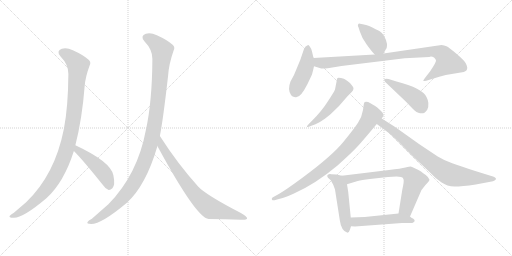
t = 0.00 s
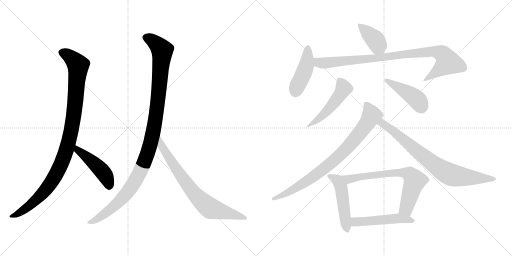
t = 2.23 s
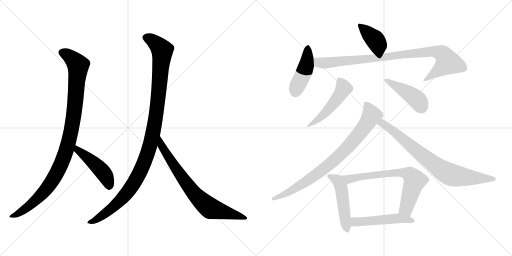
t = 4.46 s
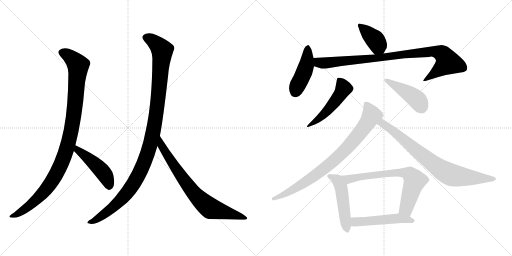
t = 6.69 s
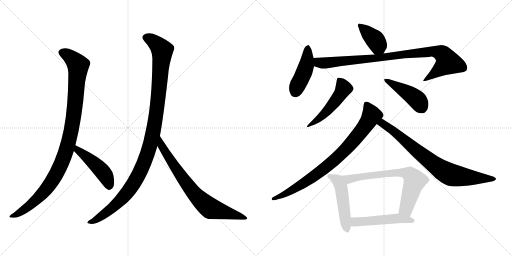
t = 8.92 s
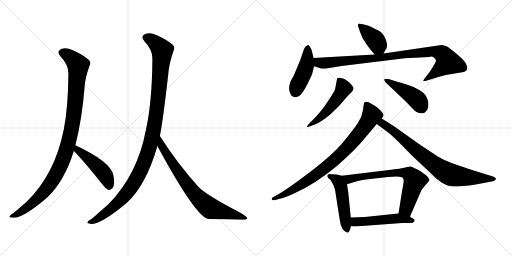
t = 11.15 s

The animated SVG that drew these frames (rendered in a browser with its animation timeline set to each time). Animation: 14 CSS @keyframes rules; one cycle of 11.15 s.

<svg version="1.1" viewBox="0 0 2048 1024" xmlns="http://www.w3.org/2000/svg">
  <g stroke="lightgray" stroke-dasharray="1,1" stroke-width="1" transform="scale(4, 4)">
    <line x1="0" y1="0" x2="256" y2="256"></line>
    <line x1="256" y1="0" x2="0" y2="256"></line>
    <line x1="128" y1="0" x2="128" y2="256"></line>
    <line x1="0" y1="128" x2="256" y2="128"></line>
    <line x1="256" y1="0" x2="512" y2="256"></line>
    <line x1="512" y1="0" x2="256" y2="256"></line>
    <line x1="384" y1="0" x2="384" y2="256"></line>
    <line x1="256" y1="128" x2="512" y2="128"></line>
  </g>
<g transform="scale(1, -1) translate(0, -850)">
   <style type="text/css">
    @keyframes keyframes0 {
      from {
       stroke: black;
       stroke-dashoffset: 1034;
       stroke-width: 128;
       }
       77% {
       animation-timing-function: step-end;
       stroke: black;
       stroke-dashoffset: 0;
       stroke-width: 128;
       }
       to {
       stroke: black;
       stroke-width: 1024;
       }
       }
       #make-me-a-hanzi-animation-0 {
         animation: keyframes0 1.091471s both;
         animation-delay: 0.000000s;
         animation-timing-function: linear;
       }
    @keyframes keyframes1 {
      from {
       stroke: black;
       stroke-dashoffset: 465;
       stroke-width: 128;
       }
       60% {
       animation-timing-function: step-end;
       stroke: black;
       stroke-dashoffset: 0;
       stroke-width: 128;
       }
       to {
       stroke: black;
       stroke-width: 1024;
       }
       }
       #make-me-a-hanzi-animation-1 {
         animation: keyframes1 0.628418s both;
         animation-delay: 1.091471s;
         animation-timing-function: linear;
       }
    @keyframes keyframes2 {
      from {
       stroke: black;
       stroke-dashoffset: 1125;
       stroke-width: 128;
       }
       79% {
       animation-timing-function: step-end;
       stroke: black;
       stroke-dashoffset: 0;
       stroke-width: 128;
       }
       to {
       stroke: black;
       stroke-width: 1024;
       }
       }
       #make-me-a-hanzi-animation-2 {
         animation: keyframes2 1.165527s both;
         animation-delay: 1.719889s;
         animation-timing-function: linear;
       }
    @keyframes keyframes3 {
      from {
       stroke: black;
       stroke-dashoffset: 755;
       stroke-width: 128;
       }
       71% {
       animation-timing-function: step-end;
       stroke: black;
       stroke-dashoffset: 0;
       stroke-width: 128;
       }
       to {
       stroke: black;
       stroke-width: 1024;
       }
       }
       #make-me-a-hanzi-animation-3 {
         animation: keyframes3 0.864421s both;
         animation-delay: 2.885416s;
         animation-timing-function: linear;
       }
    @keyframes keyframes4 {
      from {
       stroke: black;
       stroke-dashoffset: 391;
       stroke-width: 128;
       }
       56% {
       animation-timing-function: step-end;
       stroke: black;
       stroke-dashoffset: 0;
       stroke-width: 128;
       }
       to {
       stroke: black;
       stroke-width: 1024;
       }
       }
       #make-me-a-hanzi-animation-4 {
         animation: keyframes4 0.568197s both;
         animation-delay: 3.749837s;
         animation-timing-function: linear;
       }
    @keyframes keyframes5 {
      from {
       stroke: black;
       stroke-dashoffset: 442;
       stroke-width: 128;
       }
       59% {
       animation-timing-function: step-end;
       stroke: black;
       stroke-dashoffset: 0;
       stroke-width: 128;
       }
       to {
       stroke: black;
       stroke-width: 1024;
       }
       }
       #make-me-a-hanzi-animation-5 {
         animation: keyframes5 0.609701s both;
         animation-delay: 4.318034s;
         animation-timing-function: linear;
       }
    @keyframes keyframes6 {
      from {
       stroke: black;
       stroke-dashoffset: 929;
       stroke-width: 128;
       }
       75% {
       animation-timing-function: step-end;
       stroke: black;
       stroke-dashoffset: 0;
       stroke-width: 128;
       }
       to {
       stroke: black;
       stroke-width: 1024;
       }
       }
       #make-me-a-hanzi-animation-6 {
         animation: keyframes6 1.006022s both;
         animation-delay: 4.927735s;
         animation-timing-function: linear;
       }
    @keyframes keyframes7 {
      from {
       stroke: black;
       stroke-dashoffset: 499;
       stroke-width: 128;
       }
       62% {
       animation-timing-function: step-end;
       stroke: black;
       stroke-dashoffset: 0;
       stroke-width: 128;
       }
       to {
       stroke: black;
       stroke-width: 1024;
       }
       }
       #make-me-a-hanzi-animation-7 {
         animation: keyframes7 0.656087s both;
         animation-delay: 5.933757s;
         animation-timing-function: linear;
       }
    @keyframes keyframes8 {
      from {
       stroke: black;
       stroke-dashoffset: 449;
       stroke-width: 128;
       }
       59% {
       animation-timing-function: step-end;
       stroke: black;
       stroke-dashoffset: 0;
       stroke-width: 128;
       }
       to {
       stroke: black;
       stroke-width: 1024;
       }
       }
       #make-me-a-hanzi-animation-8 {
         animation: keyframes8 0.615397s both;
         animation-delay: 6.589844s;
         animation-timing-function: linear;
       }
    @keyframes keyframes9 {
      from {
       stroke: black;
       stroke-dashoffset: 830;
       stroke-width: 128;
       }
       73% {
       animation-timing-function: step-end;
       stroke: black;
       stroke-dashoffset: 0;
       stroke-width: 128;
       }
       to {
       stroke: black;
       stroke-width: 1024;
       }
       }
       #make-me-a-hanzi-animation-9 {
         animation: keyframes9 0.925456s both;
         animation-delay: 7.205241s;
         animation-timing-function: linear;
       }
    @keyframes keyframes10 {
      from {
       stroke: black;
       stroke-dashoffset: 783;
       stroke-width: 128;
       }
       72% {
       animation-timing-function: step-end;
       stroke: black;
       stroke-dashoffset: 0;
       stroke-width: 128;
       }
       to {
       stroke: black;
       stroke-width: 1024;
       }
       }
       #make-me-a-hanzi-animation-10 {
         animation: keyframes10 0.887207s both;
         animation-delay: 8.130697s;
         animation-timing-function: linear;
       }
    @keyframes keyframes11 {
      from {
       stroke: black;
       stroke-dashoffset: 497;
       stroke-width: 128;
       }
       62% {
       animation-timing-function: step-end;
       stroke: black;
       stroke-dashoffset: 0;
       stroke-width: 128;
       }
       to {
       stroke: black;
       stroke-width: 1024;
       }
       }
       #make-me-a-hanzi-animation-11 {
         animation: keyframes11 0.654460s both;
         animation-delay: 9.017904s;
         animation-timing-function: linear;
       }
    @keyframes keyframes12 {
      from {
       stroke: black;
       stroke-dashoffset: 698;
       stroke-width: 128;
       }
       69% {
       animation-timing-function: step-end;
       stroke: black;
       stroke-dashoffset: 0;
       stroke-width: 128;
       }
       to {
       stroke: black;
       stroke-width: 1024;
       }
       }
       #make-me-a-hanzi-animation-12 {
         animation: keyframes12 0.818034s both;
         animation-delay: 9.672364s;
         animation-timing-function: linear;
       }
    @keyframes keyframes13 {
      from {
       stroke: black;
       stroke-dashoffset: 503;
       stroke-width: 128;
       }
       62% {
       animation-timing-function: step-end;
       stroke: black;
       stroke-dashoffset: 0;
       stroke-width: 128;
       }
       to {
       stroke: black;
       stroke-width: 1024;
       }
       }
       #make-me-a-hanzi-animation-13 {
         animation: keyframes13 0.659342s both;
         animation-delay: 10.490398s;
         animation-timing-function: linear;
       }
</style>
<path d="M 301.5 269.5 Q 328.5 375.5 338.5 504.5 Q 341.5 543.5 358.5 588.5 Q 365.5 601.5 354.5 611.5 Q 333.5 630.5 291.5 649.5 Q 266.5 661.5 247.5 655.5 Q 223.5 646.5 241.5 625.5 Q 274.5 591.5 273.5 554.5 Q 272.5 421.5 255.5 334.5 Q 219.5 151.5 104.5 41.5 L 55.5 -0.5 Q 42.5 -7.5 38.5 -13.5 Q 34.5 -20.5 52.5 -20.5 Q 88.5 -24.5 185.5 57.5 Q 255.5 120.5 295.5 246.5 L 301.5 269.5 Z" fill="lightgray"></path> 
<path d="M 295.5 246.5 Q 331.5 210.5 407.5 115.5 Q 420.5 96.5 434.5 90.5 Q 441.5 89.5 449.5 97.5 Q 461.5 109.5 453.5 149.5 Q 443.5 203.5 301.5 269.5 C 274.5 282.5 274.5 267.5 295.5 246.5 Z" fill="lightgray"></path> 
<path d="M 639.5 306.5 Q 652.5 372.5 672.5 548.5 Q 675.5 594.5 694.5 648.5 Q 701.5 661.5 690.5 671.5 Q 669.5 690.5 627.5 709.5 Q 602.5 721.5 583.5 715.5 Q 559.5 706.5 577.5 685.5 Q 610.5 651.5 609.5 614.5 Q 608.5 442.5 583.5 330.5 Q 550.5 152.5 433.5 33.5 L 367.5 -24.5 Q 352.5 -31.5 350.5 -37.5 Q 344.5 -44.5 364.5 -45.5 Q 406.5 -45.5 507.5 39.5 Q 583.5 108.5 629.5 265.5 Q 628.5 266.5 629.5 266.5 L 639.5 306.5 Z" fill="lightgray"></path> 
<path d="M 629.5 266.5 Q 785.5 -21.5 834.5 -25.5 Q 903.5 -26.5 962.5 -28.5 Q 987.5 -29.5 988.5 -23.5 Q 989.5 -16.5 963.5 -1.5 Q 822.5 71.5 792.5 104.5 Q 710.5 195.5 639.5 306.5 C 623.5 331.5 615.5 292.5 629.5 266.5 Z" fill="lightgray"></path> 
<path d="M 1534.0 636.5 L 1544.0 654.5 Q 1548.0 657.5 1548.0 674.5 Q 1540.0 712.5 1519.0 725.5 Q 1506.0 732.5 1479.0 745.5 Q 1461.0 751.5 1456.0 752.5 L 1440.0 755.5 Q 1434.0 756.5 1432.0 751.5 Q 1430.0 746.5 1434.0 741.5 L 1439.0 725.5 Q 1447.0 699.5 1466.0 673.5 Q 1485.0 646.5 1499.0 632.5 C 1520.0 610.5 1520.0 610.5 1534.0 636.5 Z" fill="lightgray"></path> 
<path d="M 1254.0 618.5 L 1248.0 644.5 Q 1244.0 658.5 1239.0 664.5 Q 1234.0 670.5 1231.0 669.5 Q 1221.0 667.5 1216.0 654.5 L 1201.0 610.5 L 1176.0 550.5 L 1162.0 524.5 Q 1150.0 493.5 1163.0 472.5 Q 1169.0 461.5 1183.0 461.5 Q 1202.0 458.5 1230.0 514.5 L 1248.0 552.5 Q 1255.0 579.5 1256.0 585.5 L 1254.0 618.5 Z" fill="lightgray"></path> 
<path d="M 1736.0 620.5 Q 1743.0 614.5 1744.0 608.5 Q 1745.0 601.5 1720.0 564.5 L 1699.0 537.5 Q 1692.0 527.5 1693.0 526.5 Q 1694.0 524.5 1705.0 527.5 L 1731.0 535.5 Q 1757.0 543.5 1783.0 550.5 L 1855.0 562.5 Q 1869.0 566.5 1869.0 579.5 Q 1869.0 584.5 1864.0 595.5 Q 1860.0 606.5 1827.0 634.5 Q 1795.0 661.5 1786.0 665.5 Q 1777.0 669.5 1766.0 670.5 L 1534.0 636.5 L 1499.0 632.5 L 1254.0 618.5 C 1224.0 616.5 1227.0 594.5 1256.0 585.5 L 1285.0 576.5 Q 1291.0 574.5 1311.0 577.5 L 1366.0 586.5 L 1619.0 617.5 L 1717.0 622.5 Q 1726.0 625.5 1736.0 620.5 Z" fill="lightgray"></path> 
<path d="M 1249.0 368.5 L 1237.0 356.5 Q 1227.0 346.5 1228.0 343.5 Q 1230.0 340.5 1243.0 346.5 L 1262.0 353.5 Q 1278.0 360.5 1286.0 366.5 Q 1295.0 371.5 1322.0 393.5 L 1356.0 426.5 L 1389.0 464.5 Q 1398.0 474.5 1406.0 481.5 Q 1421.0 495.5 1408.0 508.5 Q 1388.0 534.5 1364.0 538.5 Q 1353.0 540.5 1350.0 538.5 Q 1348.0 536.5 1347.0 528.5 L 1340.0 492.5 Q 1335.0 480.5 1311.0 444.5 Q 1288.0 407.5 1249.0 368.5 Z" fill="lightgray"></path> 
<path d="M 1541.0 522.5 L 1623.0 444.5 L 1650.0 416.5 Q 1667.0 398.5 1680.0 397.5 Q 1693.0 396.5 1698.0 399.5 Q 1705.0 406.5 1709.0 411.5 Q 1720.0 436.5 1706.0 462.5 Q 1690.0 497.5 1586.0 524.5 L 1554.0 534.5 Q 1538.0 535.5 1537.0 533.5 Q 1536.0 529.5 1541.0 522.5 Z" fill="lightgray"></path> 
<path d="M 1527.0 376.5 L 1532.0 384.5 Q 1539.0 391.5 1523.0 407.5 Q 1507.0 423.5 1499.0 427.5 Q 1491.0 431.5 1480.0 438.5 Q 1469.0 445.5 1459.0 442.5 Q 1456.0 440.5 1455.0 432.5 L 1452.0 410.5 Q 1447.0 380.5 1432.0 359.5 Q 1418.0 337.5 1374.0 283.5 Q 1331.0 229.5 1211.0 140.5 Q 1146.0 92.5 1117.0 75.5 L 1090.0 60.5 Q 1085.0 55.5 1088.0 51.5 Q 1091.0 47.5 1105.0 51.5 L 1119.0 55.5 Q 1132.0 56.5 1176.0 76.5 Q 1263.0 115.5 1350.0 188.5 Q 1408.0 240.5 1428.0 262.5 Q 1448.0 283.5 1507.0 354.5 L 1527.0 376.5 Z" fill="lightgray"></path> 
<path d="M 1507.0 354.5 L 1550.0 322.5 Q 1561.0 315.5 1595.0 282.5 L 1648.0 228.5 L 1718.0 162.5 Q 1741.0 137.5 1765.0 121.5 Q 1789.0 104.5 1818.0 104.5 Q 1847.0 104.5 1903.0 112.5 L 1972.0 125.5 Q 1979.0 127.5 1983.0 132.5 Q 1987.0 136.5 1975.0 143.5 L 1901.0 166.5 Q 1839.0 186.5 1809.0 197.5 Q 1779.0 207.5 1751.0 224.5 L 1676.0 274.5 L 1579.0 343.5 L 1527.0 376.5 C 1502.0 392.5 1483.0 372.5 1507.0 354.5 Z" fill="lightgray"></path> 
<path d="M 1367.0 147.5 L 1346.0 152.5 L 1325.0 153.5 Q 1321.0 154.5 1315.0 153.5 Q 1309.0 151.5 1309.0 147.5 Q 1309.0 142.5 1313.0 138.5 L 1323.0 129.5 L 1333.0 111.5 L 1340.0 92.5 L 1359.0 -29.5 Q 1365.0 -73.5 1390.0 -80.5 Q 1396.0 -80.5 1400.0 -67.5 L 1404.0 -54.5 L 1403.0 -19.5 L 1393.0 81.5 L 1388.0 113.5 C 1383.0 143.5 1383.0 143.5 1367.0 147.5 Z" fill="lightgray"></path> 
<path d="M 1640.0 -15.5 L 1679.0 74.5 Q 1684.0 91.5 1701.0 109.5 Q 1718.0 126.5 1718.0 131.5 Q 1714.0 142.5 1703.0 150.5 Q 1692.0 157.5 1684.0 164.5 Q 1676.0 170.5 1659.0 177.5 Q 1646.0 184.5 1642.0 184.5 Q 1639.0 184.5 1622.0 180.5 Q 1605.0 176.5 1556.0 170.5 L 1367.0 147.5 C 1337.0 143.5 1359.0 104.5 1388.0 113.5 L 1431.0 126.5 Q 1446.0 130.5 1480.0 134.5 L 1552.0 142.5 L 1586.0 144.5 L 1604.0 142.5 Q 1613.0 140.5 1614.0 133.5 Q 1617.0 126.5 1609.0 90.5 L 1594.0 -3.5 C 1589.0 -33.5 1628.0 -43.5 1640.0 -15.5 Z" fill="lightgray"></path> 
<path d="M 1404.0 -54.5 L 1420.0 -55.5 L 1608.0 -41.5 L 1649.0 -41.5 Q 1667.0 -33.5 1652.0 -23.5 Q 1645.0 -20.5 1640.0 -15.5 C 1621.0 -0.5 1621.0 -0.5 1594.0 -3.5 L 1459.0 -17.5 L 1403.0 -19.5 C 1373.0 -20.5 1374.0 -52.5 1404.0 -54.5 Z" fill="lightgray"></path> 
      <clipPath id="make-me-a-hanzi-clip-0">
      <path d="M 301.5 269.5 Q 328.5 375.5 338.5 504.5 Q 341.5 543.5 358.5 588.5 Q 365.5 601.5 354.5 611.5 Q 333.5 630.5 291.5 649.5 Q 266.5 661.5 247.5 655.5 Q 223.5 646.5 241.5 625.5 Q 274.5 591.5 273.5 554.5 Q 272.5 421.5 255.5 334.5 Q 219.5 151.5 104.5 41.5 L 55.5 -0.5 Q 42.5 -7.5 38.5 -13.5 Q 34.5 -20.5 52.5 -20.5 Q 88.5 -24.5 185.5 57.5 Q 255.5 120.5 295.5 246.5 L 301.5 269.5 Z" fill="lightgray"></path>
      </clipPath>
      <path clip-path="url(#make-me-a-hanzi-clip-0)" d="M 249.5 639.5 L 286.5 618.5 L 312.5 586.5 L 290.5 355.5 L 264.5 246.5 L 233.5 170.5 L 180.5 88.5 L 115.5 25.5 L 46.5 -15.5 " fill="none" id="make-me-a-hanzi-animation-0" stroke-dasharray="906 1812" stroke-linecap="round"></path>

      <clipPath id="make-me-a-hanzi-clip-1">
      <path d="M 295.5 246.5 Q 331.5 210.5 407.5 115.5 Q 420.5 96.5 434.5 90.5 Q 441.5 89.5 449.5 97.5 Q 461.5 109.5 453.5 149.5 Q 443.5 203.5 301.5 269.5 C 274.5 282.5 274.5 267.5 295.5 246.5 Z" fill="lightgray"></path>
      </clipPath>
      <path clip-path="url(#make-me-a-hanzi-clip-1)" d="M 310.5 261.5 L 310.5 250.5 L 407.5 166.5 L 427.5 136.5 L 435.5 103.5 " fill="none" id="make-me-a-hanzi-animation-1" stroke-dasharray="337 674" stroke-linecap="round"></path>

      <clipPath id="make-me-a-hanzi-clip-2">
      <path d="M 639.5 306.5 Q 652.5 372.5 672.5 548.5 Q 675.5 594.5 694.5 648.5 Q 701.5 661.5 690.5 671.5 Q 669.5 690.5 627.5 709.5 Q 602.5 721.5 583.5 715.5 Q 559.5 706.5 577.5 685.5 Q 610.5 651.5 609.5 614.5 Q 608.5 442.5 583.5 330.5 Q 550.5 152.5 433.5 33.5 L 367.5 -24.5 Q 352.5 -31.5 350.5 -37.5 Q 344.5 -44.5 364.5 -45.5 Q 406.5 -45.5 507.5 39.5 Q 583.5 108.5 629.5 265.5 Q 628.5 266.5 629.5 266.5 L 639.5 306.5 Z" fill="lightgray"></path>
      </clipPath>
      <path clip-path="url(#make-me-a-hanzi-clip-2)" d="M 585.5 699.5 L 622.5 678.5 L 648.5 646.5 L 627.5 411.5 L 593.5 247.5 L 544.5 131.5 L 508.5 79.5 L 438.5 9.5 L 358.5 -39.5 " fill="none" id="make-me-a-hanzi-animation-2" stroke-dasharray="997 1994" stroke-linecap="round"></path>

      <clipPath id="make-me-a-hanzi-clip-3">
      <path d="M 629.5 266.5 Q 785.5 -21.5 834.5 -25.5 Q 903.5 -26.5 962.5 -28.5 Q 987.5 -29.5 988.5 -23.5 Q 989.5 -16.5 963.5 -1.5 Q 822.5 71.5 792.5 104.5 Q 710.5 195.5 639.5 306.5 C 623.5 331.5 615.5 292.5 629.5 266.5 Z" fill="lightgray"></path>
      </clipPath>
      <path clip-path="url(#make-me-a-hanzi-clip-3)" d="M 642.5 298.5 L 647.5 260.5 L 703.5 174.5 L 752.5 106.5 L 812.5 40.5 L 842.5 16.5 L 983.5 -22.5 " fill="none" id="make-me-a-hanzi-animation-3" stroke-dasharray="627 1254" stroke-linecap="round"></path>

      <clipPath id="make-me-a-hanzi-clip-4">
      <path d="M 1534.0 636.5 L 1544.0 654.5 Q 1548.0 657.5 1548.0 674.5 Q 1540.0 712.5 1519.0 725.5 Q 1506.0 732.5 1479.0 745.5 Q 1461.0 751.5 1456.0 752.5 L 1440.0 755.5 Q 1434.0 756.5 1432.0 751.5 Q 1430.0 746.5 1434.0 741.5 L 1439.0 725.5 Q 1447.0 699.5 1466.0 673.5 Q 1485.0 646.5 1499.0 632.5 C 1520.0 610.5 1520.0 610.5 1534.0 636.5 Z" fill="lightgray"></path>
      </clipPath>
      <path clip-path="url(#make-me-a-hanzi-clip-4)" d="M 1439.0 747.5 L 1497.0 695.5 L 1527.0 646.5 " fill="none" id="make-me-a-hanzi-animation-4" stroke-dasharray="263 526" stroke-linecap="round"></path>

      <clipPath id="make-me-a-hanzi-clip-5">
      <path d="M 1254.0 618.5 L 1248.0 644.5 Q 1244.0 658.5 1239.0 664.5 Q 1234.0 670.5 1231.0 669.5 Q 1221.0 667.5 1216.0 654.5 L 1201.0 610.5 L 1176.0 550.5 L 1162.0 524.5 Q 1150.0 493.5 1163.0 472.5 Q 1169.0 461.5 1183.0 461.5 Q 1202.0 458.5 1230.0 514.5 L 1248.0 552.5 Q 1255.0 579.5 1256.0 585.5 L 1254.0 618.5 Z" fill="lightgray"></path>
      </clipPath>
      <path clip-path="url(#make-me-a-hanzi-clip-5)" d="M 1231.0 659.5 L 1225.0 588.5 L 1181.0 482.5 " fill="none" id="make-me-a-hanzi-animation-5" stroke-dasharray="314 628" stroke-linecap="round"></path>

      <clipPath id="make-me-a-hanzi-clip-6">
      <path d="M 1736.0 620.5 Q 1743.0 614.5 1744.0 608.5 Q 1745.0 601.5 1720.0 564.5 L 1699.0 537.5 Q 1692.0 527.5 1693.0 526.5 Q 1694.0 524.5 1705.0 527.5 L 1731.0 535.5 Q 1757.0 543.5 1783.0 550.5 L 1855.0 562.5 Q 1869.0 566.5 1869.0 579.5 Q 1869.0 584.5 1864.0 595.5 Q 1860.0 606.5 1827.0 634.5 Q 1795.0 661.5 1786.0 665.5 Q 1777.0 669.5 1766.0 670.5 L 1534.0 636.5 L 1499.0 632.5 L 1254.0 618.5 C 1224.0 616.5 1227.0 594.5 1256.0 585.5 L 1285.0 576.5 Q 1291.0 574.5 1311.0 577.5 L 1366.0 586.5 L 1619.0 617.5 L 1717.0 622.5 Q 1726.0 625.5 1736.0 620.5 Z" fill="lightgray"></path>
      </clipPath>
      <path clip-path="url(#make-me-a-hanzi-clip-6)" d="M 1262.0 613.5 L 1271.0 602.5 L 1300.0 598.5 L 1730.0 644.5 L 1766.0 636.5 L 1792.0 601.5 L 1699.0 530.5 " fill="none" id="make-me-a-hanzi-animation-6" stroke-dasharray="801 1602" stroke-linecap="round"></path>

      <clipPath id="make-me-a-hanzi-clip-7">
      <path d="M 1249.0 368.5 L 1237.0 356.5 Q 1227.0 346.5 1228.0 343.5 Q 1230.0 340.5 1243.0 346.5 L 1262.0 353.5 Q 1278.0 360.5 1286.0 366.5 Q 1295.0 371.5 1322.0 393.5 L 1356.0 426.5 L 1389.0 464.5 Q 1398.0 474.5 1406.0 481.5 Q 1421.0 495.5 1408.0 508.5 Q 1388.0 534.5 1364.0 538.5 Q 1353.0 540.5 1350.0 538.5 Q 1348.0 536.5 1347.0 528.5 L 1340.0 492.5 Q 1335.0 480.5 1311.0 444.5 Q 1288.0 407.5 1249.0 368.5 Z" fill="lightgray"></path>
      </clipPath>
      <path clip-path="url(#make-me-a-hanzi-clip-7)" d="M 1357.0 530.5 L 1374.0 496.5 L 1363.0 476.5 L 1304.0 400.5 L 1235.0 348.5 " fill="none" id="make-me-a-hanzi-animation-7" stroke-dasharray="371 742" stroke-linecap="round"></path>

      <clipPath id="make-me-a-hanzi-clip-8">
      <path d="M 1541.0 522.5 L 1623.0 444.5 L 1650.0 416.5 Q 1667.0 398.5 1680.0 397.5 Q 1693.0 396.5 1698.0 399.5 Q 1705.0 406.5 1709.0 411.5 Q 1720.0 436.5 1706.0 462.5 Q 1690.0 497.5 1586.0 524.5 L 1554.0 534.5 Q 1538.0 535.5 1537.0 533.5 Q 1536.0 529.5 1541.0 522.5 Z" fill="lightgray"></path>
      </clipPath>
      <path clip-path="url(#make-me-a-hanzi-clip-8)" d="M 1541.0 528.5 L 1653.0 464.5 L 1676.0 442.5 L 1690.0 413.5 " fill="none" id="make-me-a-hanzi-animation-8" stroke-dasharray="321 642" stroke-linecap="round"></path>

      <clipPath id="make-me-a-hanzi-clip-9">
      <path d="M 1527.0 376.5 L 1532.0 384.5 Q 1539.0 391.5 1523.0 407.5 Q 1507.0 423.5 1499.0 427.5 Q 1491.0 431.5 1480.0 438.5 Q 1469.0 445.5 1459.0 442.5 Q 1456.0 440.5 1455.0 432.5 L 1452.0 410.5 Q 1447.0 380.5 1432.0 359.5 Q 1418.0 337.5 1374.0 283.5 Q 1331.0 229.5 1211.0 140.5 Q 1146.0 92.5 1117.0 75.5 L 1090.0 60.5 Q 1085.0 55.5 1088.0 51.5 Q 1091.0 47.5 1105.0 51.5 L 1119.0 55.5 Q 1132.0 56.5 1176.0 76.5 Q 1263.0 115.5 1350.0 188.5 Q 1408.0 240.5 1428.0 262.5 Q 1448.0 283.5 1507.0 354.5 L 1527.0 376.5 Z" fill="lightgray"></path>
      </clipPath>
      <path clip-path="url(#make-me-a-hanzi-clip-9)" d="M 1465.0 434.5 L 1485.0 384.5 L 1452.0 334.5 L 1370.0 239.5 L 1239.0 133.5 L 1144.0 75.5 L 1093.0 55.5 " fill="none" id="make-me-a-hanzi-animation-9" stroke-dasharray="702 1404" stroke-linecap="round"></path>

      <clipPath id="make-me-a-hanzi-clip-10">
      <path d="M 1507.0 354.5 L 1550.0 322.5 Q 1561.0 315.5 1595.0 282.5 L 1648.0 228.5 L 1718.0 162.5 Q 1741.0 137.5 1765.0 121.5 Q 1789.0 104.5 1818.0 104.5 Q 1847.0 104.5 1903.0 112.5 L 1972.0 125.5 Q 1979.0 127.5 1983.0 132.5 Q 1987.0 136.5 1975.0 143.5 L 1901.0 166.5 Q 1839.0 186.5 1809.0 197.5 Q 1779.0 207.5 1751.0 224.5 L 1676.0 274.5 L 1579.0 343.5 L 1527.0 376.5 C 1502.0 392.5 1483.0 372.5 1507.0 354.5 Z" fill="lightgray"></path>
      </clipPath>
      <path clip-path="url(#make-me-a-hanzi-clip-10)" d="M 1516.0 355.5 L 1539.0 351.5 L 1726.0 200.5 L 1794.0 155.5 L 1873.0 140.5 L 1974.0 134.5 " fill="none" id="make-me-a-hanzi-animation-10" stroke-dasharray="655 1310" stroke-linecap="round"></path>

      <clipPath id="make-me-a-hanzi-clip-11">
      <path d="M 1367.0 147.5 L 1346.0 152.5 L 1325.0 153.5 Q 1321.0 154.5 1315.0 153.5 Q 1309.0 151.5 1309.0 147.5 Q 1309.0 142.5 1313.0 138.5 L 1323.0 129.5 L 1333.0 111.5 L 1340.0 92.5 L 1359.0 -29.5 Q 1365.0 -73.5 1390.0 -80.5 Q 1396.0 -80.5 1400.0 -67.5 L 1404.0 -54.5 L 1403.0 -19.5 L 1393.0 81.5 L 1388.0 113.5 C 1383.0 143.5 1383.0 143.5 1367.0 147.5 Z" fill="lightgray"></path>
      </clipPath>
      <path clip-path="url(#make-me-a-hanzi-clip-11)" d="M 1317.0 145.5 L 1352.0 126.5 L 1363.0 104.5 L 1388.0 -70.5 " fill="none" id="make-me-a-hanzi-animation-11" stroke-dasharray="369 738" stroke-linecap="round"></path>

      <clipPath id="make-me-a-hanzi-clip-12">
      <path d="M 1640.0 -15.5 L 1679.0 74.5 Q 1684.0 91.5 1701.0 109.5 Q 1718.0 126.5 1718.0 131.5 Q 1714.0 142.5 1703.0 150.5 Q 1692.0 157.5 1684.0 164.5 Q 1676.0 170.5 1659.0 177.5 Q 1646.0 184.5 1642.0 184.5 Q 1639.0 184.5 1622.0 180.5 Q 1605.0 176.5 1556.0 170.5 L 1367.0 147.5 C 1337.0 143.5 1359.0 104.5 1388.0 113.5 L 1431.0 126.5 Q 1446.0 130.5 1480.0 134.5 L 1552.0 142.5 L 1586.0 144.5 L 1604.0 142.5 Q 1613.0 140.5 1614.0 133.5 Q 1617.0 126.5 1609.0 90.5 L 1594.0 -3.5 C 1589.0 -33.5 1628.0 -43.5 1640.0 -15.5 Z" fill="lightgray"></path>
      </clipPath>
      <path clip-path="url(#make-me-a-hanzi-clip-12)" d="M 1375.0 144.5 L 1396.0 134.5 L 1584.0 160.5 L 1640.0 151.5 L 1659.0 128.5 L 1624.0 15.5 L 1604.0 2.5 " fill="none" id="make-me-a-hanzi-animation-12" stroke-dasharray="570 1140" stroke-linecap="round"></path>

      <clipPath id="make-me-a-hanzi-clip-13">
      <path d="M 1404.0 -54.5 L 1420.0 -55.5 L 1608.0 -41.5 L 1649.0 -41.5 Q 1667.0 -33.5 1652.0 -23.5 Q 1645.0 -20.5 1640.0 -15.5 C 1621.0 -0.5 1621.0 -0.5 1594.0 -3.5 L 1459.0 -17.5 L 1403.0 -19.5 C 1373.0 -20.5 1374.0 -52.5 1404.0 -54.5 Z" fill="lightgray"></path>
      </clipPath>
      <path clip-path="url(#make-me-a-hanzi-clip-13)" d="M 1408.0 -48.5 L 1425.0 -36.5 L 1588.0 -22.5 L 1650.0 -32.5 " fill="none" id="make-me-a-hanzi-animation-13" stroke-dasharray="375 750" stroke-linecap="round"></path>

</g>
</svg>
